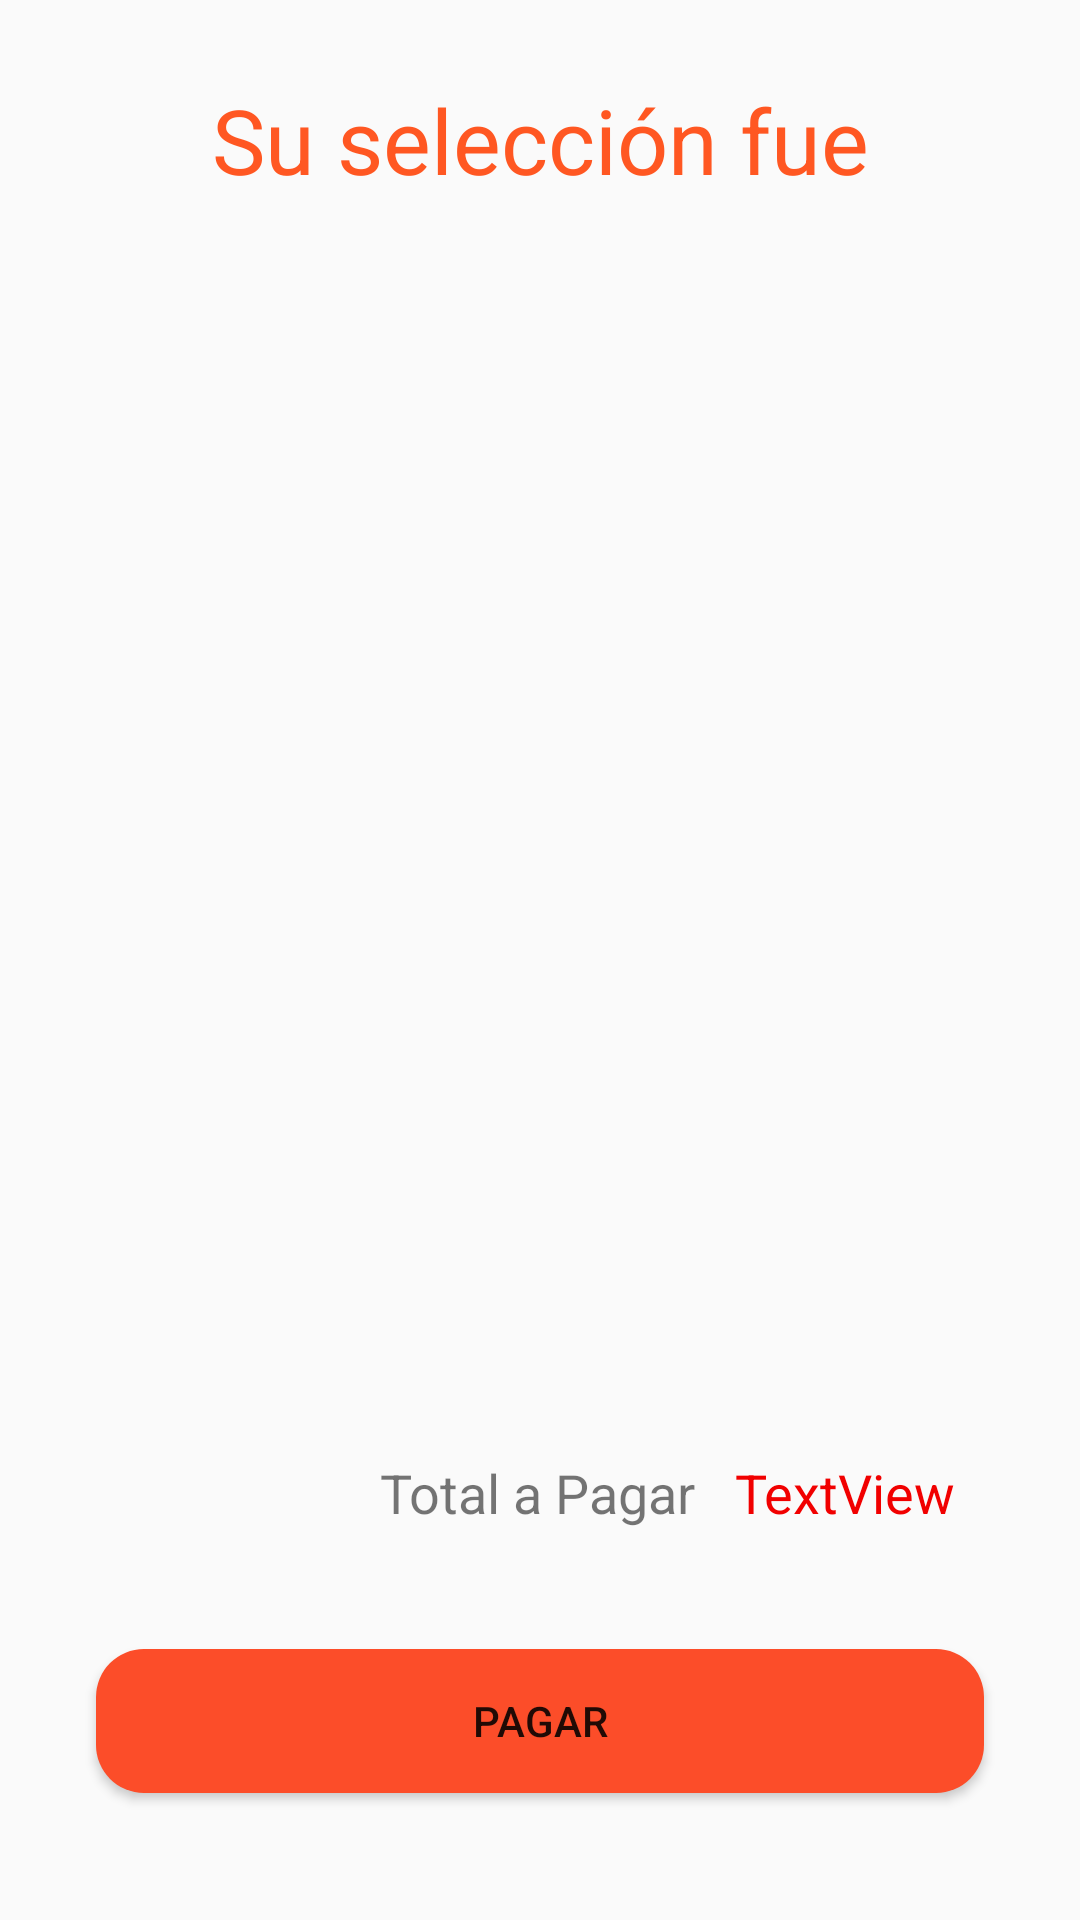

This screen was rendered from an Android layout file. Write that file and the resources it references.
<!-- AndroidManifest.xml: application theme Theme.AppCompat.Light.DarkActionBar -->
<!-- res/layout/activity_pre_pago.xml -->
<?xml version="1.0" encoding="utf-8"?>
<androidx.constraintlayout.widget.ConstraintLayout xmlns:android="http://schemas.android.com/apk/res/android"
    xmlns:app="http://schemas.android.com/apk/res-auto"
    xmlns:tools="http://schemas.android.com/tools"
    android:layout_width="match_parent"
    android:layout_height="match_parent"
    tools:context=".prePago">

    <TextView
        android:id="@+id/textView19"
        android:layout_width="0dp"
        android:layout_height="wrap_content"
        android:layout_marginStart="32dp"
        android:layout_marginEnd="32dp"
        android:text="Su selección fue"
        android:textAlignment="center"
        android:textColor="#FF5722"
        android:textSize="30sp"
        app:layout_constraintBottom_toBottomOf="parent"
        app:layout_constraintEnd_toEndOf="parent"
        app:layout_constraintHorizontal_bias="0.0"
        app:layout_constraintStart_toStartOf="parent"
        app:layout_constraintTop_toTopOf="parent"
        app:layout_constraintVertical_bias="0.044" />

    <ScrollView
        android:id="@+id/scrollView3"
        android:layout_width="0dp"
        android:layout_height="326dp"
        android:layout_marginStart="8dp"
        android:layout_marginEnd="8dp"
        app:layout_constraintBottom_toBottomOf="parent"
        app:layout_constraintEnd_toEndOf="parent"
        app:layout_constraintHorizontal_bias="0.0"
        app:layout_constraintStart_toStartOf="parent"
        app:layout_constraintTop_toTopOf="parent"
        app:layout_constraintVertical_bias="0.293">

        <LinearLayout
            android:layout_width="match_parent"
            android:layout_height="match_parent"
            android:orientation="vertical">

            <androidx.recyclerview.widget.RecyclerView
                android:id="@+id/eleRecyclerView"
                android:layout_width="match_parent"
                android:layout_height="303dp"
                android:layout_marginTop="16dp">

            </androidx.recyclerview.widget.RecyclerView>
        </LinearLayout>
    </ScrollView>

    <TextView
        android:id="@+id/textView23"
        android:layout_width="wrap_content"
        android:layout_height="wrap_content"
        android:layout_marginBottom="40dp"
        android:text="Total a Pagar"
        android:textSize="18sp"
        app:layout_constraintBottom_toTopOf="@+id/btnPagar"
        app:layout_constraintEnd_toEndOf="parent"
        app:layout_constraintHorizontal_bias="0.498"
        app:layout_constraintStart_toStartOf="parent" />

    <TextView
        android:id="@+id/sumaSel"
        android:layout_width="wrap_content"
        android:layout_height="wrap_content"
        android:layout_marginStart="8dp"
        android:layout_marginEnd="32dp"
        android:layout_marginBottom="40dp"
        android:text="TextView"
        android:textAlignment="viewStart"
        android:textColor="#F10000"
        android:textSize="18sp"
        app:layout_constraintBottom_toTopOf="@+id/btnPagar"
        app:layout_constraintEnd_toEndOf="parent"
        app:layout_constraintHorizontal_bias="0.358"
        app:layout_constraintStart_toEndOf="@+id/textView23" />

    <Button
        android:id="@+id/btnPagar"
        android:layout_width="0dp"
        android:layout_height="wrap_content"
        android:layout_marginStart="32dp"
        android:layout_marginEnd="32dp"
        android:layout_marginBottom="16dp"
        android:background="@drawable/button_rounded"
        android:text="Pagar"
        app:layout_constraintBottom_toBottomOf="parent"
        app:layout_constraintEnd_toEndOf="parent"
        app:layout_constraintHorizontal_bias="1.0"
        app:layout_constraintStart_toStartOf="parent"
        app:layout_constraintTop_toTopOf="parent"
        app:layout_constraintVertical_bias="0.954" />

</androidx.constraintlayout.widget.ConstraintLayout>
<!-- resources referenced by this layout -->
<resources>
  <!-- drawable button_rounded (drawable) -->
  <?xml version="1.0" encoding="utf-8"?>
  <shape xmlns:android="http://schemas.android.com/apk/res/android">
   <corners android:radius="16dp"/>
      <solid android:color="@color/colorPrimary"/>
  </shape>
  <color name="colorPrimary">#FC4D29</color>
</resources>
